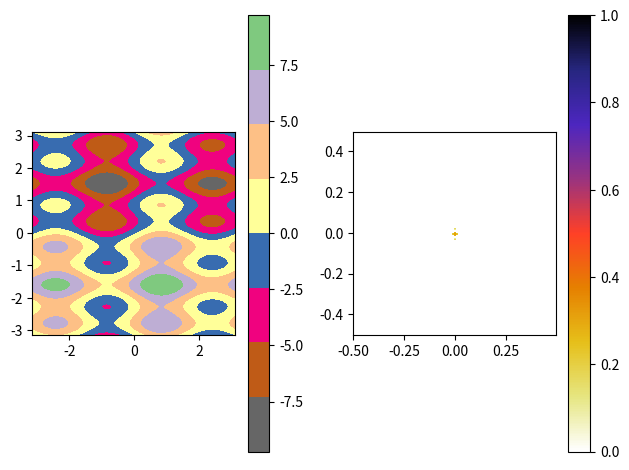

Generate this figure with matplotlib:
import numpy as np
import matplotlib.pyplot as plt

n = 1
theta = np.arange(-n * np.pi, n * np.pi, np.pi / 100)
theta, phi = np.meshgrid(theta, theta)
z = np.sin(theta) + 2 * np.sin(5 * phi) + 3 * np.sin(2 * theta) + 4 * np.sin(phi)
# z = np.sin(theta)
ftz = np.abs(np.fft.fftshift(np.fft.fft2(z)))
ftz = ftz / np.max(ftz)
fig = plt.figure(dpi=300)
ax1 = fig.add_subplot(121)
ext1 = np.min(theta), np.max(theta), np.min(theta), np.max(theta)
img1 = ax1.imshow(z, extent=ext1, cmap='Accent_r')
fig.colorbar(mappable=img1)
ax2 = fig.add_subplot(122)
ftfreq1 = np.fft.fftfreq(z.shape[0])
ftfreq2 = np.fft.fftfreq(z.shape[0])
# ftz = np.ma.masked_where(ftz < 0.1, ftz)
ext2 = np.min(ftfreq1), np.max(ftfreq1), np.min(ftfreq2), np.max(ftfreq2)
img2 = ax2.imshow(ftz, extent=ext2, cmap='CMRmap_r')
plt.colorbar(mappable=img2)
plt.tight_layout()
plt.show()
